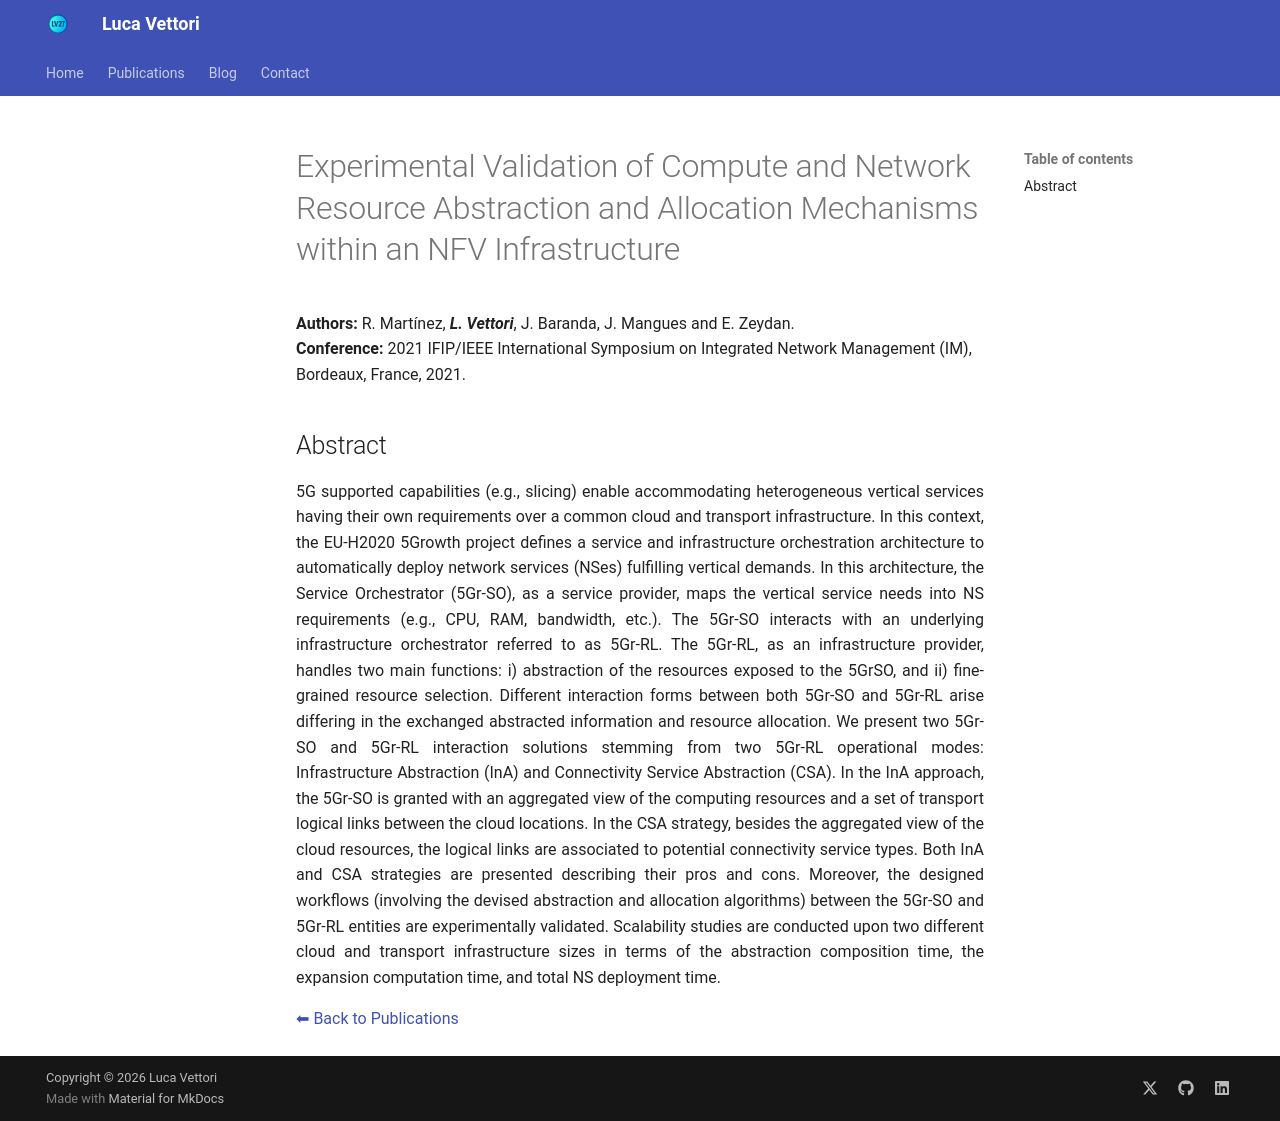

repository: LucaV27/LucaV27.github.io · page: publications/2021_IM_Martinez/index.html · generator: mkdocs

# Experimental Validation of Compute and Network Resource Abstraction and Allocation Mechanisms within an NFV Infrastructure



**Authors:** R. Martínez, _**L. Vettori**_, J. Baranda, J. Mangues and E. Zeydan.  
**Conference:** 2021 IFIP/IEEE International Symposium on Integrated Network Management (IM), Bordeaux, France, 2021.  

## Abstract

5G supported capabilities (e.g., slicing) enable accommodating heterogeneous vertical services having their own requirements over a common cloud and transport infrastructure. In this context, the EU-H2020 5Growth project defines a service and infrastructure orchestration architecture to automatically deploy network services (NSes) fulfilling vertical demands. In this architecture, the Service Orchestrator (5Gr-SO), as a service provider, maps the vertical service needs into NS requirements (e.g., CPU, RAM, bandwidth, etc.). The 5Gr-SO interacts with an underlying infrastructure orchestrator referred to as 5Gr-RL. The 5Gr-RL, as an infrastructure provider, handles two main functions: i) abstraction of the resources exposed to the 5GrSO, and ii) fine-grained resource selection. Different interaction forms between both 5Gr-SO and 5Gr-RL arise differing in the exchanged abstracted information and resource allocation. We present two 5Gr-SO and 5Gr-RL interaction solutions stemming from two 5Gr-RL operational modes: Infrastructure Abstraction (InA) and Connectivity Service Abstraction (CSA). In the InA approach, the 5Gr-SO is granted with an aggregated view of the computing resources and a set of transport logical links between the cloud locations. In the CSA strategy, besides the aggregated view of the cloud resources, the logical links are associated to potential connectivity service types. Both InA and CSA strategies are presented describing their pros and cons. Moreover, the designed workflows (involving the devised abstraction and allocation algorithms) between the 5Gr-SO and 5Gr-RL entities are experimentally validated. Scalability studies are conducted upon two different cloud and transport infrastructure sizes in terms of the abstraction composition time, the expansion computation time, and total NS deployment time.
{ style="text-align: justify" }

[⬅ Back to Publications](index_conferences.md)
